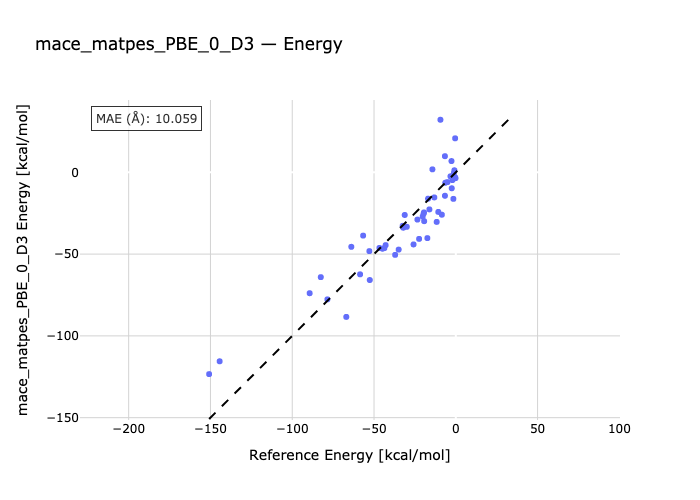

The data file committed next to this chart (first rows):
species, reference, predicted
C6H12O-H2O-H2O2-ethyl-g-butyrolactone, -150.8, -123.4
H2O-H2O2-C4H9NO2-C4H9NH2, -144.4, -115.5
H2O-C4H9CO2H-H2O2-C4H9CHO, -89.35, -73.92
H2O-C4H9SO2H-H2O2-C4H9SO3H, -82.55, -64.08
trans-2-pentene-pentanediol-H2O2, -78.51, -77.67
H2-methylcyclohexane-toluene, -66.96, -88.39
H2O-C4H9CHO-H2O2-pentanol, -63.89, -45.54
C2H5O_2-C2H4OH_2, -58.53, -62.36
diethyloxirane-3-hexene-H2O2-H2O, -56.64, -38.69
OS_C2H5_2-H2O-S_C2H5_2-H2O2, -52.85, -48.18
eq-methylcyclohexene-ax-methylcyclohexen…, -52.6, -65.84
H2-1-hexene-hexyne, -46.72, -46.25
H2-trans-2-pentene-2-pentyne, -44.82, -46.72
H2-2-pentyne-cis-2-pentene, -43.67, -46.31
2-pentyne-HCN-C2H5CCNCHCH3, -42.89, -44.51
H2-1-hexene-n-hexane, -37.08, -50.47
H2O-1-pentyne-C4H9CHO, -34.93, -47.24
COCl2-C3H7NH2-CO_2NHC3H7_2-HCl, -32.47, -32.72
H2-eq-methylcyclohexene-methylcyclohexan…, -32.1, -33.86
trans-2-pentene-C2H5CClCHCH3-HCl-Cl2, -31.22, -26.09
2-pentyne-C2H5CClCHCH3-HCl, -29.98, -33.3
1-pentene-Heptene-ethene, -25.84, -44.09
H2-pentanol-C4H9CHO, -23.47, -28.9
H2O-dimethyloxirane-butanediol, -22.45, -40.7
H2-dimethylpyrrole-methylpyridine, -20.27, -27.02
C4H9NHCONH2-NH3-C4H9NCO, -19.72, -25.3
C3H7CONH2-H2O-C3H7CN, -19.34, -29.87
H2O-propylfuran-H2S-propylthiophene, -19.45, -24.53
CO-HCON_C2H5_2-diethylamine, -17.39, -40.23
C3H7NCO-H2O-CO2-C3H7NH2, -16.98, -16.12
ethyl-g-butyrolactone-C3H7CO2C2H3, -16.14, -22.67
H2C-C5-CH2-heptatriyne, -14.3, 1.819
methylpyrazole-methylimidazole, -13.14, -15.36
1-pentene-H2O-pentanol, -11.68, -30.32
H2O-methylpyrrole-NH3-methylfuran, -10.7, -24.21
CO-C3H7CHCO-propyloxirane-H2CO, -9.39, 32.14
HCO2C5H11-CO-pentanol, -8.53, -25.91
H2-C3H7SH-C3H7S_2, -6.63, -14.33
pentadiene-ax-methylcyclohexene-ethene, -6.65, 9.859
methyl-d-valerolactone-hexandione, -6.45, -6.377
C2H5CO2CH3-C2H5CO2H-methanol-H2O, -5.11, -5.985
C4H9ONO-C4H9NO2, -3.25, -2.442
n-hexane-neo-hexane, -2.64, 6.894
methylcyclohexa-1,3-diene-methylcyclohex…, -2.48, -9.742
1-pentene-trans-2-pentene, -2.11, -4.749
H2-methylcyclohexa-1,3-diene-toluene, -1.47, -16.23
trans-2-pentene-cis-2-pentene, -1.15, -0.4048
3-methylpentane-dimethylbutane, -0.86, 1.24
C2H5CONH2-C2H5CO2H-H2O-NH3, -0.43, -3.028
tetramethylpentane-n-nonane, -0.41, 20.79
C3H7CO2H-H2O-C3H7CONH2-NH3, -0.18, -3.565
